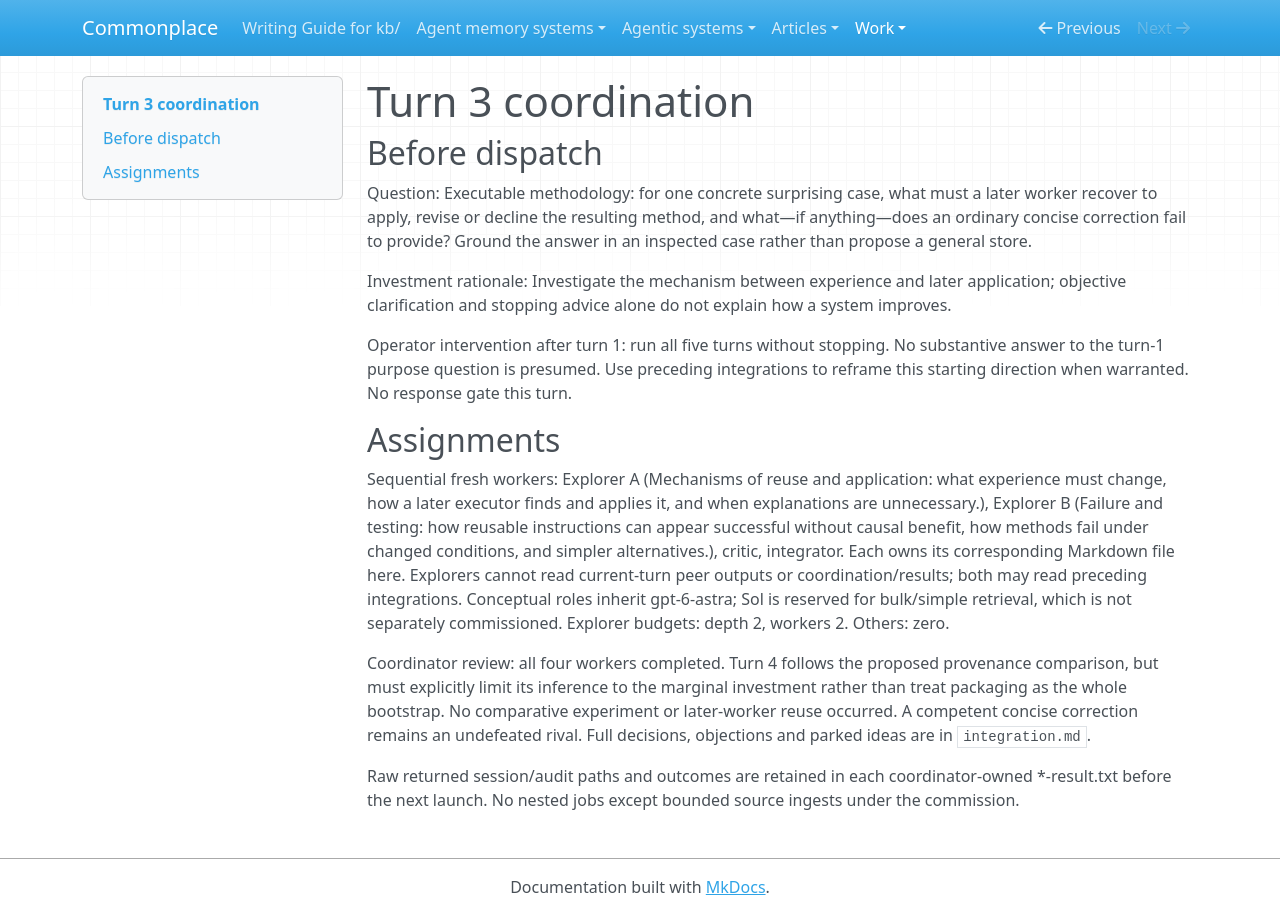

repository: zby/commonplace · page: work/open-ended-work-economics/bootstrap-exploration/turn-03/coordination/index.html · generator: mkdocs

# Turn 3 coordination

## Before dispatch

Question: Executable methodology: for one concrete surprising case, what must a later worker recover to apply, revise or decline the resulting method, and what—if anything—does an ordinary concise correction fail to provide? Ground the answer in an inspected case rather than propose a general store.

Investment rationale: Investigate the mechanism between experience and later application; objective clarification and stopping advice alone do not explain how a system improves.

Operator intervention after turn 1: run all five turns without stopping. No substantive answer to the turn-1 purpose question is presumed. Use preceding integrations to reframe this starting direction when warranted. No response gate this turn.

## Assignments

Sequential fresh workers: Explorer A (Mechanisms of reuse and application: what experience must change, how a later executor finds and applies it, and when explanations are unnecessary.), Explorer B (Failure and testing: how reusable instructions can appear successful without causal benefit, how methods fail under changed conditions, and simpler alternatives.), critic, integrator. Each owns its corresponding Markdown file here. Explorers cannot read current-turn peer outputs or coordination/results; both may read preceding integrations. Conceptual roles inherit gpt-6-astra; Sol is reserved for bulk/simple retrieval, which is not separately commissioned. Explorer budgets: depth 2, workers 2. Others: zero.

Coordinator review: all four workers completed. Turn 4 follows the proposed provenance comparison, but must explicitly limit its inference to the marginal investment rather than treat packaging as the whole bootstrap. No comparative experiment or later-worker reuse occurred. A competent concise correction remains an undefeated rival. Full decisions, objections and parked ideas are in `integration.md`.

Raw returned session/audit paths and outcomes are retained in each coordinator-owned *-result.txt before the next launch. No nested jobs except bounded source ingests under the commission.
